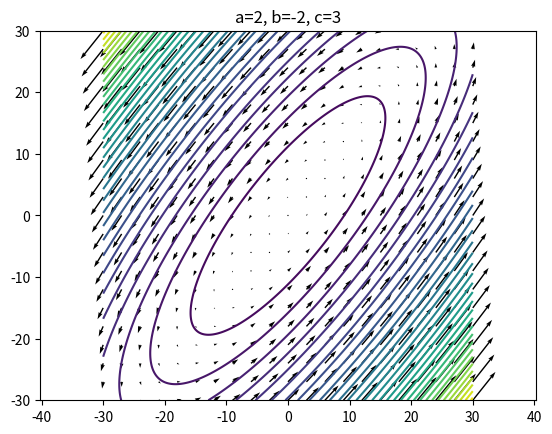

Reproduce this figure in Python. (Note: this script raises an exception after producing the figure.)
import numpy as np 
import matplotlib.pyplot as plt

# Function that plots a figure with different a,b,c values and output a png file
def plot(a, b, c, name, density):
    plt.clf()

    skip=(slice(None,None,density),slice(None,None,density))

    plt.quiver(x[skip], y[skip], (a*x + b*y)[skip], (c*x - a*y)[skip])
    plt.contour(x, y, c*x**2 - 2*a*x*y - b*y**2, 32)
    plt.axis('equal')
    plt.title(f"a={a}, b={b}, c={c}")
    plt.savefig(f"/home/<user>/Documents/UiO/MAT1110/Oblig1/images/{name}.png")

# Make a linspace to be used for the meshgrid
I = np.linspace(-30, 30, 1001)

# Create a meshgrid that spans from -30 to 30 in both the x and y directions
x, y = np.meshgrid(I, I)

# Plot different contour graphs where a,b and c are chosen so that -(a^2 + bc) > 0 and -(a^2 + bc) < 0 
plot(2,-2, 3, "ellipse", 50)
plot(2,2, 3, "hyperbolic", 50)